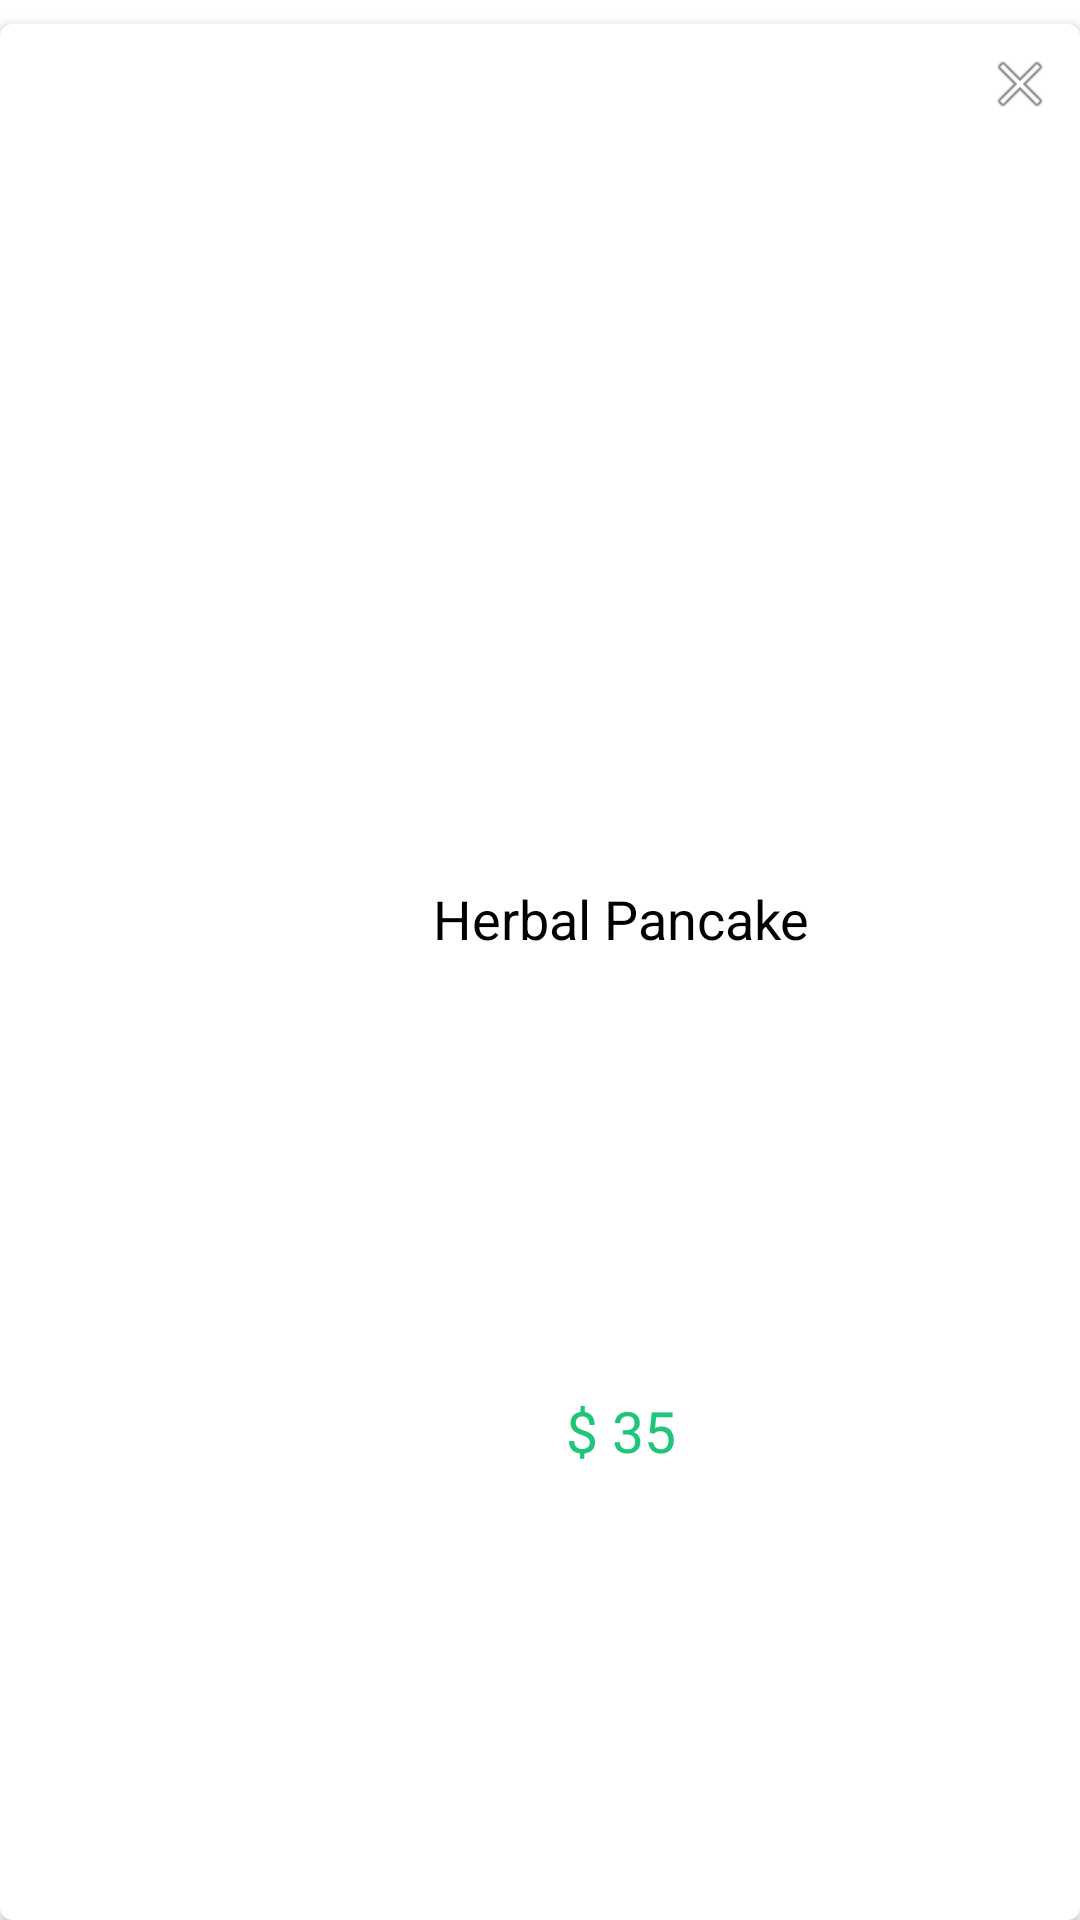

Write the Android layout XML for this screen, with the resource values it uses.
<!-- AndroidManifest.xml: application theme Theme.MyApplication -->
<!-- res/layout/admin_cart_item.xml -->
<?xml version="1.0" encoding="utf-8"?>
<androidx.constraintlayout.widget.ConstraintLayout xmlns:android="http://schemas.android.com/apk/res/android"
    xmlns:app="http://schemas.android.com/apk/res-auto"
    xmlns:tools="http://schemas.android.com/tools"
    android:layout_width="match_parent"
    android:layout_height="87dp"
    android:layout_marginBottom="4dp"
    android:id="@+id/rootLayout"
    >

    <androidx.cardview.widget.CardView
        android:layout_width="0dp"
        android:layout_height="match_parent"
        android:layout_marginTop="8dp"
        app:cardCornerRadius="4dp"
        android:background="@color/white"
        app:layout_constraintEnd_toEndOf="parent"
        app:layout_constraintStart_toStartOf="parent"
        app:layout_constraintTop_toTopOf="parent">

        <androidx.constraintlayout.widget.ConstraintLayout
            android:layout_width="match_parent"
            android:layout_height="match_parent">

            <ImageView
                android:id="@+id/imageProduct"
                android:layout_width="100dp"
                android:layout_height="100dp"
                app:layout_constraintBottom_toBottomOf="parent"
                app:layout_constraintStart_toStartOf="parent"
                app:layout_constraintTop_toTopOf="parent"
                tools:srcCompat="@tools:sample/avatars" />

            <TextView
                android:id="@+id/nameProduct"
                android:layout_width="150dp"
                android:layout_height="wrap_content"
                android:layout_marginTop="20dp"
                android:layout_marginStart="32dp"
                android:layout_marginEnd="16dp"
                android:text="Herbal Pancake"
                android:textAlignment="center"
                android:textColor="@color/blackFull"
                android:textSize="18sp"
                app:layout_constraintStart_toEndOf="@+id/imageProduct"
                app:layout_constraintTop_toTopOf="@+id/imageProduct" />

            <TextView
                android:id="@+id/priceProduct"
                android:layout_width="wrap_content"
                android:layout_height="wrap_content"
                android:layout_marginBottom="5dp"
                android:text="$ 35"
                android:textColor="@color/textColor"
                android:textSize="19sp"
                app:fontFamily="@font/yeonsung_regular"
                app:layout_constraintBottom_toBottomOf="parent"
                app:layout_constraintEnd_toEndOf="@+id/nameProduct"
                app:layout_constraintStart_toStartOf="@+id/nameProduct"
                app:layout_constraintTop_toBottomOf="@+id/nameProduct" />

            
            <ImageView
                android:id="@+id/btnDelete"
                android:layout_width="24dp"
                android:layout_height="24dp"
                android:layout_marginTop="8dp"
                android:layout_marginEnd="8dp"
                android:src="@android:drawable/ic_menu_close_clear_cancel"
                app:layout_constraintEnd_toEndOf="parent"
                app:layout_constraintTop_toTopOf="parent" />

        </androidx.constraintlayout.widget.ConstraintLayout>
    </androidx.cardview.widget.CardView>
</androidx.constraintlayout.widget.ConstraintLayout>
<!-- resources referenced by this layout -->
<resources>
  <color name="blackFull">#000000</color>
  <color name="textColor">#1FC57A</color>
  <color name="white">#FFFFFFFF</color>
  <style name="Theme.MyApplication" parent="Theme.MaterialComponents.DayNight.NoActionBar">
          
          <item name="colorPrimary">@color/purple_500</item>
          <item name="colorPrimaryVariant">@color/purple_700</item>
          <item name="colorOnPrimary">@color/white</item>
          
          <item name="colorSecondary">@color/teal_200</item>
          <item name="colorSecondaryVariant">@color/teal_700</item>
          <item name="colorOnSecondary">@color/black</item>
  
          
          <item name="android:statusBarColor" tools:targetApi="l">?attr/colorPrimaryVariant</item>
          
      </style>
  <color name="purple_500">#2A9C68</color>
  <color name="purple_700">#6200EE</color>
  <color name="teal_200">#03DAC5</color>
  <color name="teal_700">#018786</color>
  <color name="black">#FF000000</color>
</resources>
